Dataset: Dataset_train_uniform_final (GitHub, LeNPThuyVy/Campus-Integrity-Monitor). Classes: non-uniform, uniform.

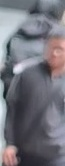
Label: non-uniform

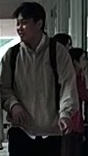
Label: non-uniform

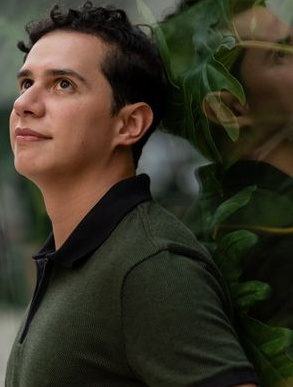
Label: non-uniform

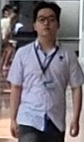
Label: uniform

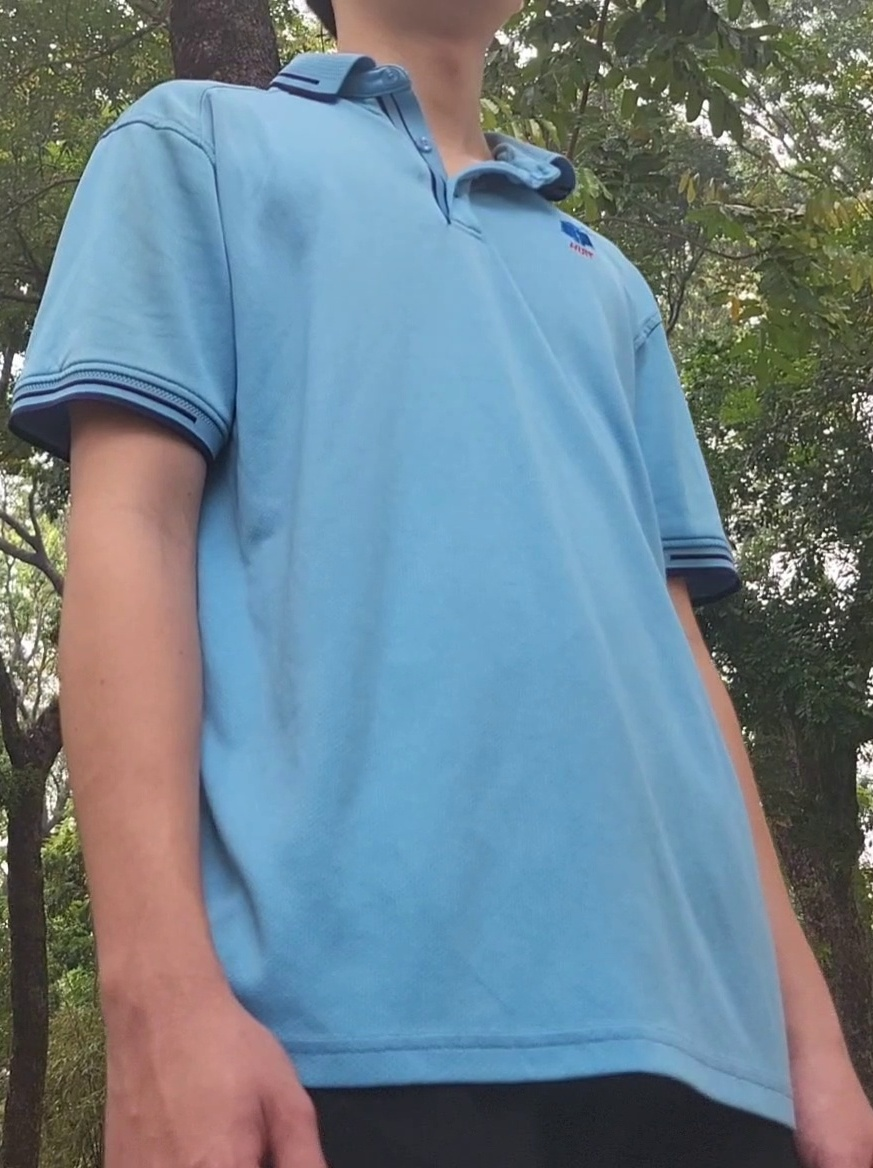
Label: uniform

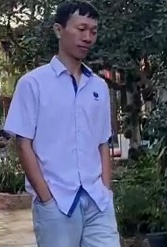
Label: uniform
